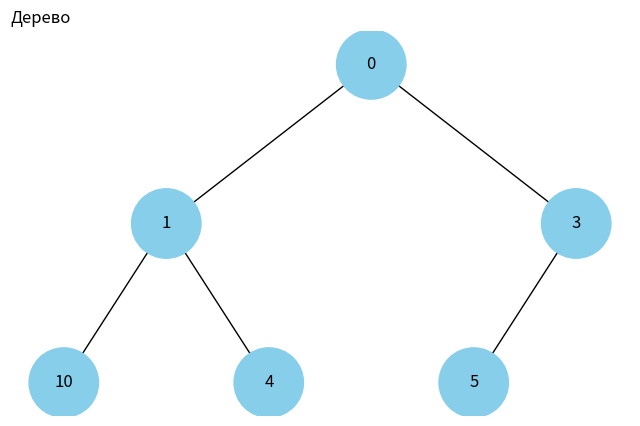

Python code for this plot:
import uuid

import networkx as nx
import matplotlib.pyplot as plt
import heapq


class Node:

    def __init__(self, key, color="skyblue"):

        self.left = Node | None
        self.right = Node | None
        self.val = key
        self.color = color   # Додатковий аргумент для зберігання кольору вузла
        self.order = ""   # Додатковий аргумент для зберігання порядку проходження дерева
        # Унікальний ідентифікатор для кожного вузла
        self.id = str(uuid.uuid4())


def add_edges(graph: nx.DiGraph, node: Node, pos, x=0, y=0, layer=1):

    if node is not None:

        # Використання id та збереження значення вузла
        graph.add_node(node.id, color=node.color,
                       label=str(node.val) + node.order)
        if node.left:
            graph.add_edge(node.id, node.left.id)
            l = x - 1 / 2 ** layer
            pos[node.left.id] = (l, y - 1)
            l = add_edges(graph, node.left, pos, x=l, y=y - 1, layer=layer + 1)
        if node.right:
            graph.add_edge(node.id, node.right.id)
            r = x + 1 / 2 ** layer
            pos[node.right.id] = (r, y - 1)
            r = add_edges(graph, node.right, pos, x=r,
                          y=y - 1, layer=layer + 1)
    return graph


def draw_tree(tree_root, colors_list=None, title="Дерево"):

    tree = nx.DiGraph()
    pos = {tree_root.id: (0, 0)}
    tree = add_edges(tree, tree_root, pos)

    colors = [node[1]['color'] for node in tree.nodes(
        data=True)] if colors_list is None else colors_list
    # Використовуйте значення вузла для міток
    labels = {node[0]: node[1]['label'] for node in tree.nodes(data=True)}

    plt.figure(figsize=(8, 5))
    plt.title(label=title, loc="left")
    nx.draw(tree, pos=pos, labels=labels, arrows=False,
            node_size=2500, node_color=colors)
    plt.show()


def build_heap_tree(heap, index=0):
    try:
        leaf = Node(heap[index])
        leaf.left = build_heap_tree(heap, index * 2 + 1)
        leaf.right = build_heap_tree(heap, index * 2 + 2)
        return leaf
    except:
        return None


heap_list = [0, 4, 5, 10, 1, 3]
heapq.heapify(heap_list)
print(heap_list)

root = build_heap_tree(heap_list)

if __name__ == "__main__":
    # # Відображення дерева
    draw_tree(root)
